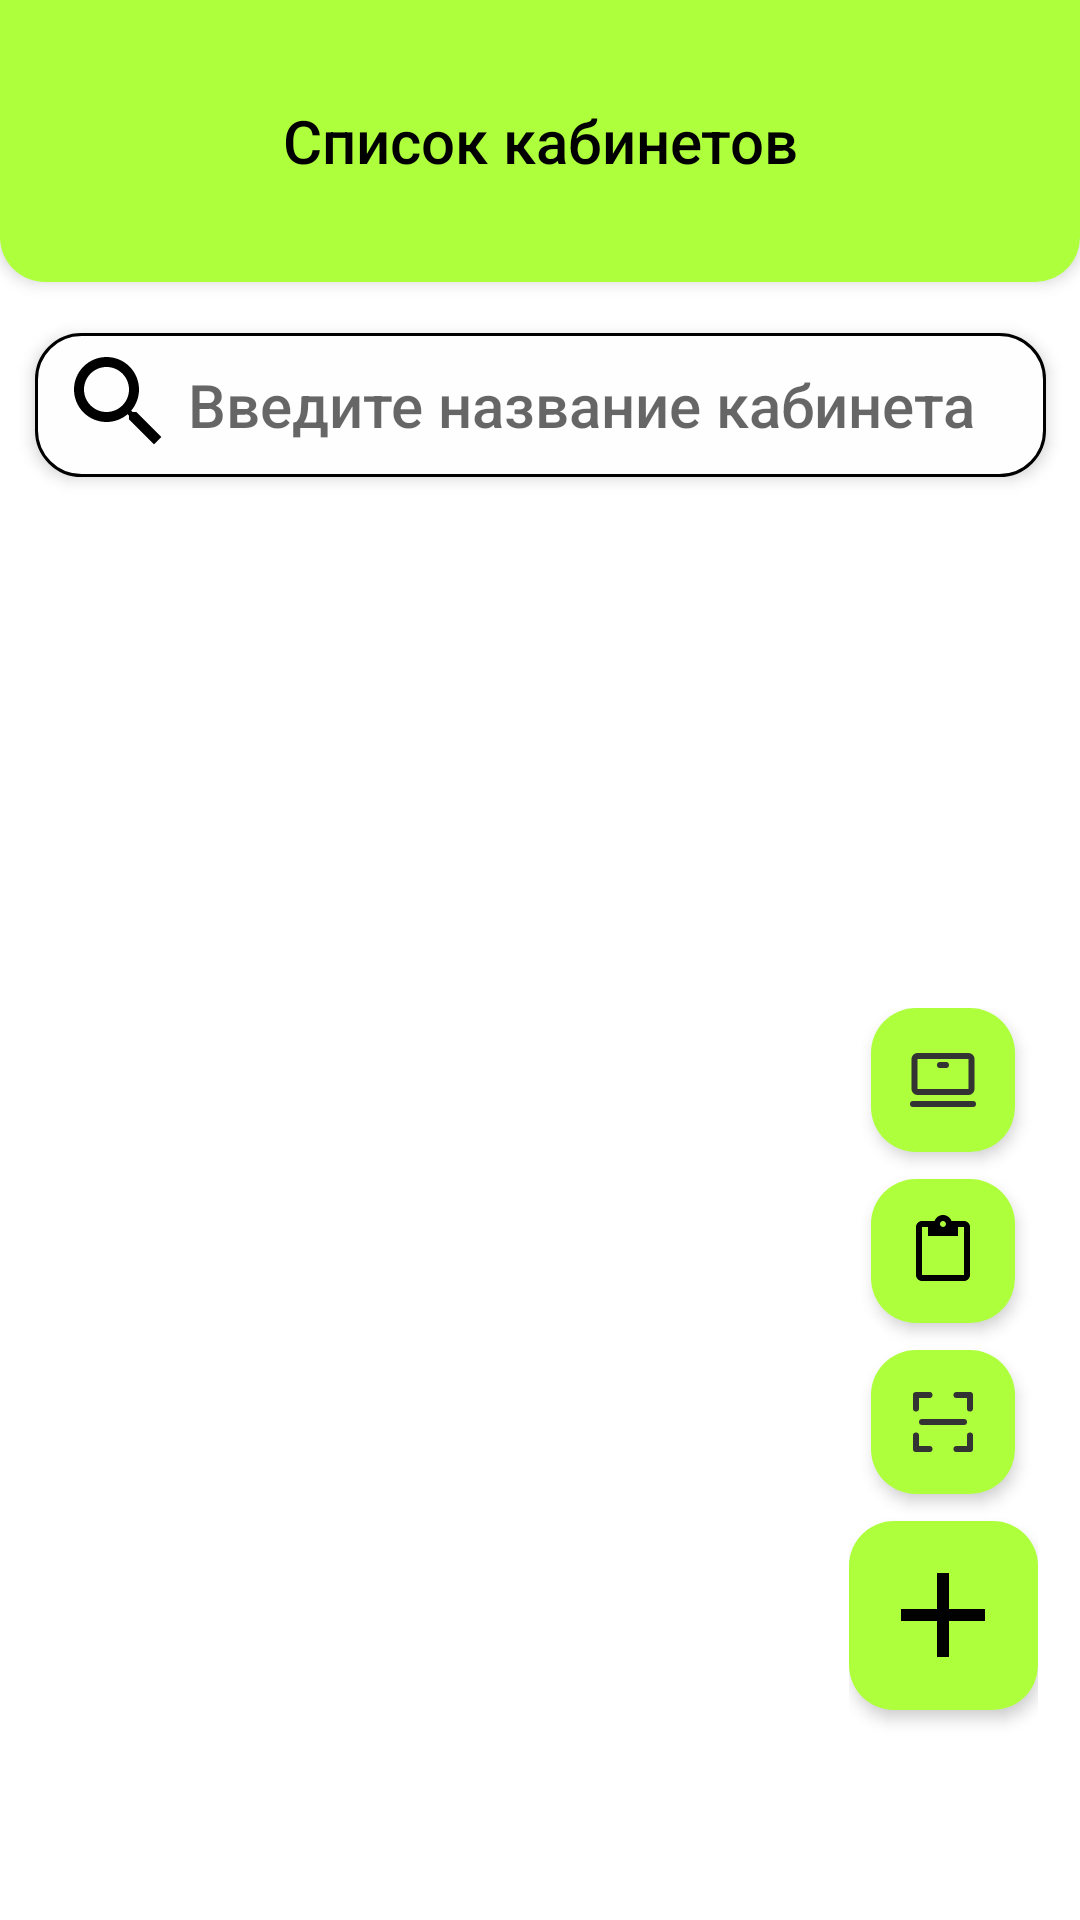

This screen was rendered from an Android layout file. Write that file and the resources it references.
<!-- AndroidManifest.xml: application theme Theme.MaterialComponents.DayNight.NoActionBar -->
<!-- res/layout/activity_specialist.xml -->
<?xml version="1.0" encoding="utf-8"?>
<androidx.constraintlayout.widget.ConstraintLayout xmlns:android="http://schemas.android.com/apk/res/android"
    xmlns:app="http://schemas.android.com/apk/res-auto"
    android:layout_width="match_parent"
    android:layout_height="match_parent">

    <FrameLayout
        android:id="@+id/header"
        android:layout_width="match_parent"
        android:layout_height="94dp"
        android:background="@drawable/header_rounded"
        android:elevation="3dp"
        app:layout_constraintEnd_toEndOf="parent"
        app:layout_constraintStart_toStartOf="parent"
        app:layout_constraintTop_toTopOf="parent">

        <TextView
            android:layout_width="match_parent"
            android:layout_height="match_parent"
            android:text="@string/list_cabinet"
            android:layout_gravity="center"
            android:gravity="center"
            android:fontFamily="sans-serif-medium"
            android:textColor="@color/black"
            android:textSize="20sp" />
    </FrameLayout>

    <FrameLayout
        android:id="@+id/searchCab"
        android:layout_width="337dp"
        android:layout_height="48dp"
        android:layout_marginStart="43dp"
        android:layout_marginTop="17dp"
        android:layout_marginEnd="43dp"
        android:background="@drawable/rounded_square_border"
        android:elevation="3dp"
        app:layout_constraintEnd_toEndOf="parent"
        app:layout_constraintStart_toStartOf="parent"
        app:layout_constraintTop_toBottomOf="@+id/header">

        <ImageView
            android:id="@+id/search_icon"
            android:layout_width="40dp"
            android:layout_height="40dp"
            android:background="@drawable/ic_search_48px"
            android:layout_marginStart="8dp"
            android:layout_marginEnd="13dp"
            android:layout_marginTop="3dp"
            android:layout_marginBottom="4dp"
            android:contentDescription="@string/search_icon"/>

        <EditText
            android:id="@+id/searchCabinetWithName"
            android:layout_width="265dp"
            android:layout_height="48dp"
            android:layout_gravity="center_horizontal"
            android:layout_marginStart="15dp"
            android:background="@android:color/transparent"
            android:hint="@string/enter_nameCabinet"
            android:inputType="text"
            android:autofillHints="none"
            android:fontFamily="sans-serif-medium"
            android:textColor="#747474"
            android:textSize="20sp"/>

    </FrameLayout>

    <androidx.recyclerview.widget.RecyclerView
        android:id="@+id/cabinetViewer"
        android:layout_width="339dp"
        android:layout_height="0dp"
        android:layout_marginStart="36dp"
        android:layout_marginTop="17dp"
        android:layout_marginEnd="37dp"
        app:layout_constraintBottom_toBottomOf="parent"
        app:layout_constraintEnd_toEndOf="parent"
        app:layout_constraintStart_toStartOf="parent"
        app:layout_constraintTop_toBottomOf="@+id/searchCab" />

    <LinearLayout
        android:layout_width="wrap_content"
        android:layout_height="wrap_content"
        android:layout_marginEnd="14dp"
        android:layout_marginBottom="61dp"
        android:gravity="center"
        android:orientation="vertical"
        app:layout_constraintBottom_toBottomOf="parent"
        app:layout_constraintEnd_toEndOf="parent">

        <FrameLayout
            android:id="@+id/equipmentStartButton"
            android:layout_width="48dp"
            android:layout_height="48dp"
            android:background="@drawable/rounded_button"
            android:clickable="true"
            android:elevation="3dp"
            android:focusable="true">

            <ImageView
                android:layout_width="24dp"
                android:layout_height="24dp"
                android:layout_gravity="center"
                android:background="@drawable/ic_equipment"
                android:contentDescription="@string/equipment" />

        </FrameLayout>

        <Space
            android:layout_width="match_parent"
            android:layout_height="9dp" />

        <FrameLayout
            android:id="@+id/documentsButton"
            android:layout_width="48dp"
            android:layout_height="48dp"
            android:background="@drawable/rounded_button"
            android:clickable="true"
            android:elevation="3dp"
            android:focusable="true">

            <ImageView
                android:layout_width="24dp"
                android:layout_height="24dp"
                android:layout_gravity="center"
                android:background="@drawable/ic_content_paste_48px"
                android:contentDescription="@string/document_icon" />

        </FrameLayout>

        <Space
            android:layout_width="match_parent"
            android:layout_height="9dp" />

        <FrameLayout
            android:id="@+id/scanQR"
            android:layout_width="48dp"
            android:layout_height="48dp"
            android:background="@drawable/rounded_button"
            android:clickable="true"
            android:elevation="3dp"
            android:focusable="true">

            <ImageView
                android:layout_width="24dp"
                android:layout_height="24dp"
                android:layout_gravity="center"
                android:background="@drawable/scan_code"
                android:contentDescription="@string/scan_icon" />

        </FrameLayout>

        <Space
            android:layout_width="match_parent"
            android:layout_height="9dp" />

        <FrameLayout
            android:id="@+id/addCabinetButton"
            android:layout_width="63dp"
            android:layout_height="63dp"
            android:background="@drawable/rounded_button"
            android:clickable="true"
            android:elevation="3dp"
            android:focusable="true">

            <ImageView
                android:layout_width="48dp"
                android:layout_height="48dp"
                android:layout_gravity="center"
                android:background="@drawable/ic_add_48px"
                android:contentDescription="@string/add_cabinet" />

        </FrameLayout>

        <Space
            android:layout_width="match_parent"
            android:layout_height="9dp" />

    </LinearLayout>


</androidx.constraintlayout.widget.ConstraintLayout>
<!-- resources referenced by this layout -->
<resources>
  <!-- drawable header_rounded (drawable) -->
  <?xml version="1.0" encoding="utf-8"?>
  <shape xmlns:android="http://schemas.android.com/apk/res/android"
      android:shape="rectangle">
  
      <solid android:color="#AEFF3C"/>
      <corners
          android:bottomLeftRadius="15dp"
          android:bottomRightRadius="15dp"/>
  
  </shape>
  <!-- drawable ic_add_48px (drawable) -->
  <vector xmlns:android="http://schemas.android.com/apk/res/android"
      android:width="48dp"
      android:height="48dp"
      android:viewportWidth="48"
      android:viewportHeight="48">
    <group>
      <clip-path
          android:pathData="M0,0h48v48h-48z"/>
      <path
          android:pathData="M38,26H26V38H22V26H10V22H22V10H26V22H38V26Z"
          android:fillColor="#000000"/>
    </group>
  </vector>
  <!-- drawable ic_content_paste_48px (drawable) -->
  <vector xmlns:android="http://schemas.android.com/apk/res/android"
      android:width="24dp"
      android:height="24dp"
      android:viewportWidth="24"
      android:viewportHeight="24">
    <group>
      <clip-path
          android:pathData="M0,0h24v24h-24z"/>
      <path
          android:pathData="M19,2H14.815C14.405,0.84 13.305,0 12,0C10.695,0 9.595,0.84 9.185,2H5C3.895,2 3,2.895 3,4V20C3,21.105 3.895,22 5,22H19C20.105,22 21,21.105 21,20V4C21,2.895 20.105,2 19,2ZM12,2C12.55,2 13,2.445 13,3C13,3.555 12.55,4 12,4C11.45,4 11,3.555 11,3C11,2.445 11.45,2 12,2ZM19,20H5V4H7V7H17V4H19V20Z"
          android:fillColor="#000000"/>
    </group>
  </vector>
  <!-- drawable ic_search_48px (drawable) -->
  <vector xmlns:android="http://schemas.android.com/apk/res/android"
      android:width="40dp"
      android:height="40dp"
      android:viewportWidth="40"
      android:viewportHeight="40">
    <group>
      <clip-path
          android:pathData="M0,0h40v40h-40z"/>
      <path
          android:pathData="M25.833,23.333H24.508L24.05,22.875C25.683,20.983 26.667,18.525 26.667,15.833C26.667,9.85 21.817,5 15.833,5C9.85,5 5,9.85 5,15.833C5,21.817 9.85,26.667 15.833,26.667C18.525,26.667 20.983,25.683 22.875,24.058L23.333,24.517V25.833L31.667,34.15L34.15,31.667L25.833,23.333ZM15.833,23.333C11.692,23.333 8.333,19.975 8.333,15.833C8.333,11.692 11.692,8.333 15.833,8.333C19.975,8.333 23.333,11.692 23.333,15.833C23.333,19.975 19.975,23.333 15.833,23.333Z"
          android:fillColor="#000000"/>
    </group>
  </vector>
  <!-- drawable rounded_button (drawable) -->
  <?xml version="1.0" encoding="utf-8"?>
  <ripple xmlns:android="http://schemas.android.com/apk/res/android"
      android:color="#40000000">
  
      <item android:id="@android:id/background">
          <shape android:shape="rectangle">
  
              <solid android:color="#AEFF3C"/>
              <corners android:radius="15dp" />
  
          </shape>
      </item>
  
      <item android:id="@android:id/mask">
          <shape android:shape="rectangle">
              <solid android:color="@color/white"/>
              <corners android:radius="15dp"/>
          </shape>
      </item>
  
  </ripple>
  <!-- drawable rounded_square_border (drawable) -->
  <?xml version="1.0" encoding="utf-8"?>
  <shape xmlns:android="http://schemas.android.com/apk/res/android"
      android:shape="rectangle">
  
      <solid android:color="#FFFEFE"/>
      <corners android:radius="15dp" />
      <stroke android:width="1dp"
          android:color="@color/black"/>
  
  </shape>
  <string name="add_cabinet">Добавление кабинетов</string>
  <string name="document_icon">Документы</string>
  <string name="enter_nameCabinet">Введите название кабинета</string>
  <string name="equipment">Оборудование</string>
  <string name="list_cabinet">Список кабинетов</string>
  <string name="scan_icon">Сканер QR</string>
  <string name="search_icon">Поиск</string>
  <!-- not gathered from this repository: default colours our renderer supplied (Android Studio template values) -->
  <color name="black">#FF000000</color>
  <color name="white">#FFFFFFFF</color>
</resources>
